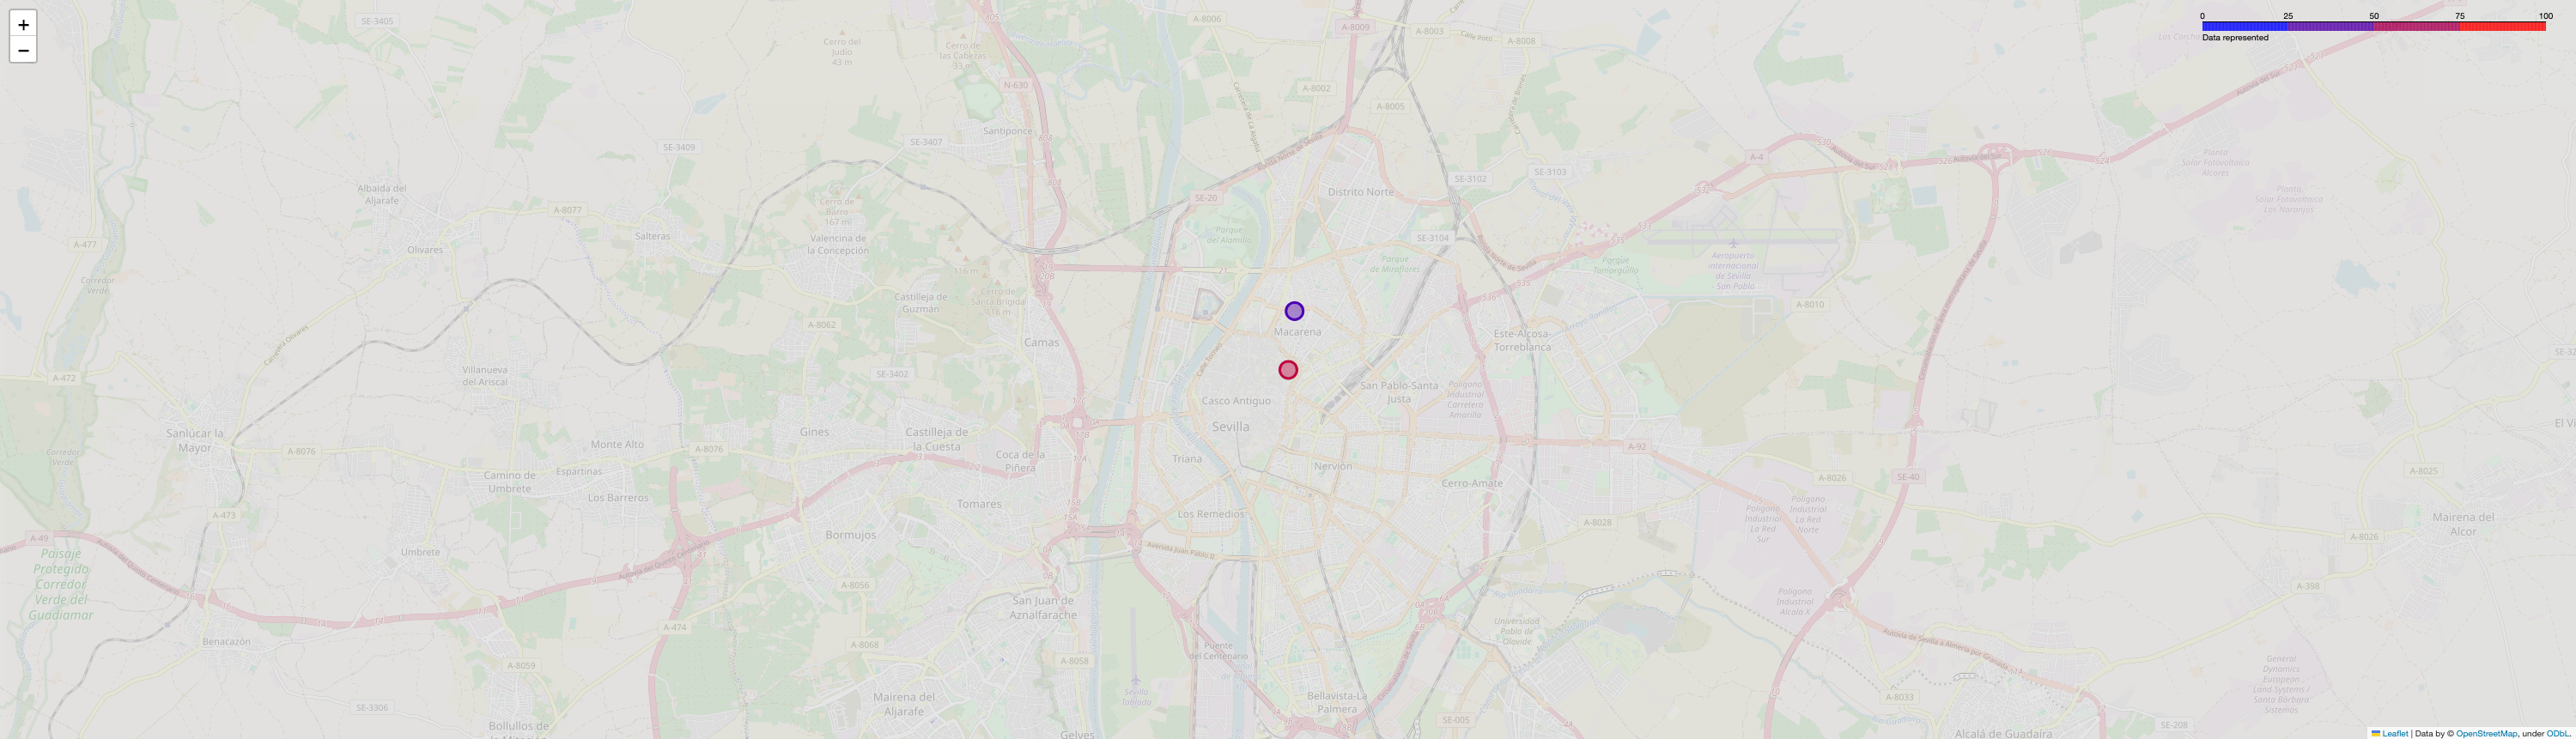

Values plotted in this chart, from the file beside it:
station_id, t, value
12, 676, 60.0
14, 676, 88.89
